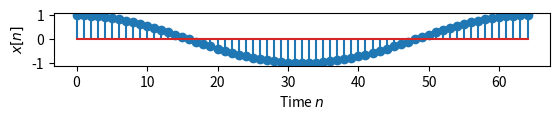

Reproduce this figure in Python.
import numpy as np
import matplotlib.pyplot as plt
 
N=64
#Nb=-N//4;Ne=N+N//4
Nb=0;Ne=N
n=np.arange(Nb,Ne+1)
 
#信号X[n]
alpha1 = 1*(2*np.pi/N)
x1 = np.cos(alpha1*n)
fig1=plt.figure()
ax1=fig1.add_subplot(6,1,3)
ax1.stem(n,x1)
#ax1.set_xlim(Nb,Ne);ax1.set_ylim(-2,2);ax1.grid()
ax1.set_xlabel("Time $n$")
ax1.set_ylabel("$x[n]$")
 
plt.show()